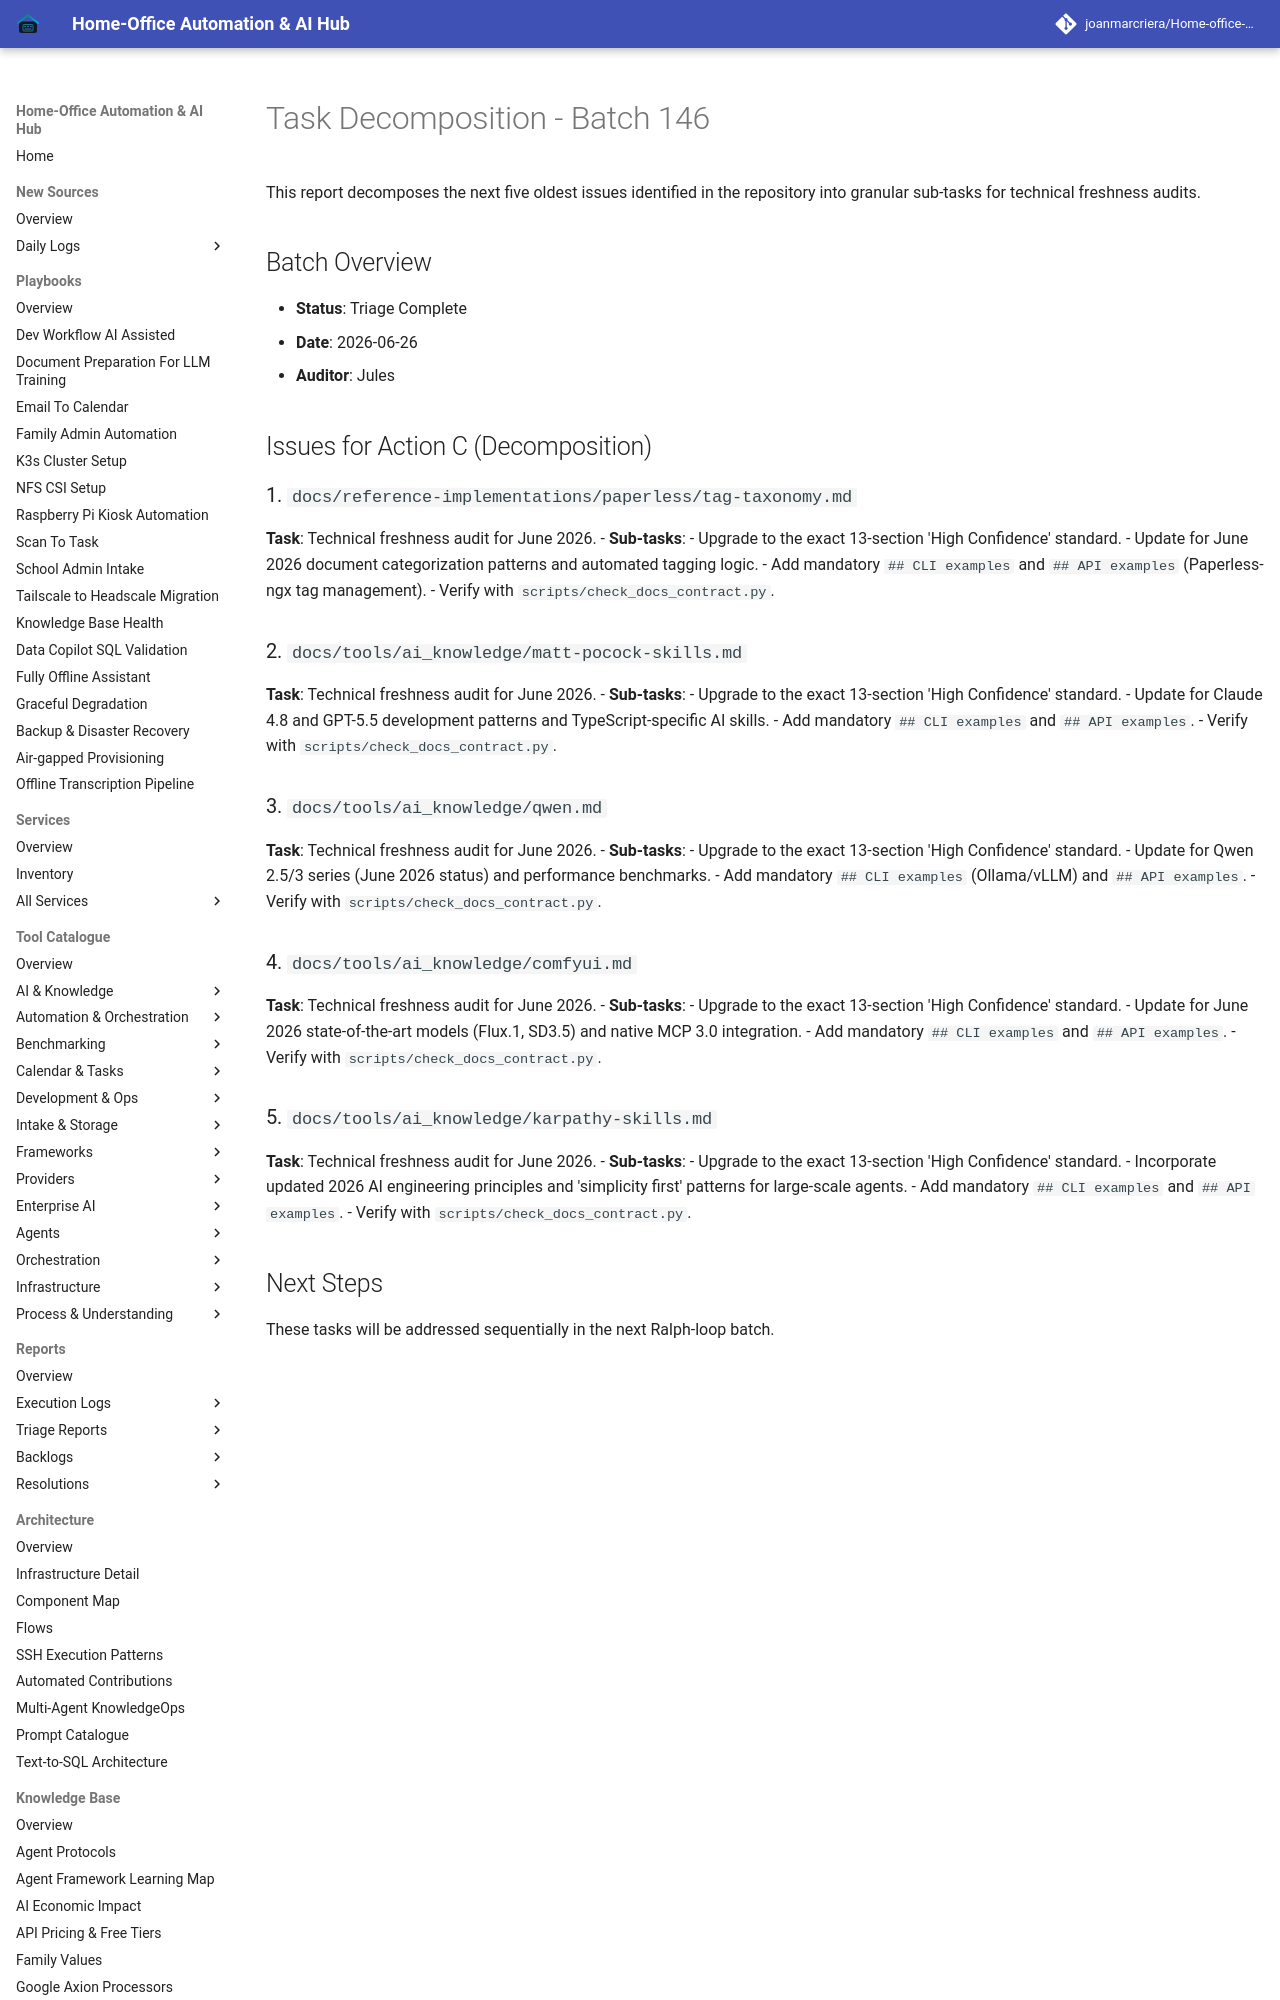

repository: joanmarcriera/Home-office-automations · page: reports/task-decomposition-batch-146/index.html · generator: mkdocs

# Task Decomposition - Batch 146

This report decomposes the next five oldest issues identified in the repository into granular sub-tasks for technical freshness audits.

## Batch Overview
- **Status**: Triage Complete
- **Date**: 2026-06-26
- **Auditor**: Jules

## Issues for Action C (Decomposition)

### 1. `docs/reference-implementations/paperless/tag-taxonomy.md`
**Task**: Technical freshness audit for June 2026.
- **Sub-tasks**:
  - Upgrade to the exact 13-section 'High Confidence' standard.
  - Update for June 2026 document categorization patterns and automated tagging logic.
  - Add mandatory `## CLI examples` and `## API examples` (Paperless-ngx tag management).
  - Verify with `scripts/check_docs_contract.py`.

### 2. `docs/tools/ai_knowledge/matt-pocock-skills.md`
**Task**: Technical freshness audit for June 2026.
- **Sub-tasks**:
  - Upgrade to the exact 13-section 'High Confidence' standard.
  - Update for Claude 4.8 and GPT-5.5 development patterns and TypeScript-specific AI skills.
  - Add mandatory `## CLI examples` and `## API examples`.
  - Verify with `scripts/check_docs_contract.py`.
